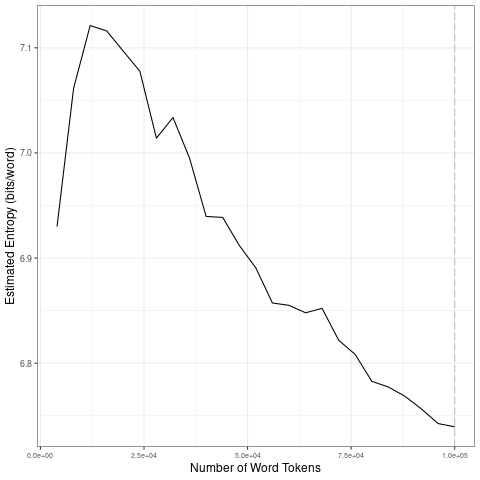

The data file committed next to this chart (first rows):
file, entropy.Corpus.Size, entropy.Entropy, sd.Corpus.Size, sd.SD
data/covid-clean/2020_by_fr/2020-06-21_t…, 4000, 6.93, 20000, 0.07909
data/covid-clean/2020_by_fr/2020-06-21_t…, 8000, 7.061, 40000, 0.0508
data/covid-clean/2020_by_fr/2020-06-21_t…, 12000, 7.121, 60000, 0.03587
data/covid-clean/2020_by_fr/2020-06-21_t…, 16000, 7.116, 80000, 0.02878
data/covid-clean/2020_by_fr/2020-06-21_t…, 20000, 7.097, 1e+05, 0.01629
data/covid-clean/2020_by_fr/2020-06-21_t…, 24000, 7.078, 20000, 0.07909
data/covid-clean/2020_by_fr/2020-06-21_t…, 28000, 7.014, 40000, 0.0508
data/covid-clean/2020_by_fr/2020-06-21_t…, 32000, 7.034, 60000, 0.03587
data/covid-clean/2020_by_fr/2020-06-21_t…, 36000, 6.995, 80000, 0.02878
data/covid-clean/2020_by_fr/2020-06-21_t…, 40000, 6.94, 1e+05, 0.01629
data/covid-clean/2020_by_fr/2020-06-21_t…, 44000, 6.939, 20000, 0.07909
data/covid-clean/2020_by_fr/2020-06-21_t…, 48000, 6.912, 40000, 0.0508
data/covid-clean/2020_by_fr/2020-06-21_t…, 52000, 6.891, 60000, 0.03587
data/covid-clean/2020_by_fr/2020-06-21_t…, 56000, 6.857, 80000, 0.02878
data/covid-clean/2020_by_fr/2020-06-21_t…, 60000, 6.855, 1e+05, 0.01629
data/covid-clean/2020_by_fr/2020-06-21_t…, 64000, 6.848, 20000, 0.07909
data/covid-clean/2020_by_fr/2020-06-21_t…, 68000, 6.852, 40000, 0.0508
data/covid-clean/2020_by_fr/2020-06-21_t…, 72000, 6.822, 60000, 0.03587
data/covid-clean/2020_by_fr/2020-06-21_t…, 76000, 6.808, 80000, 0.02878
data/covid-clean/2020_by_fr/2020-06-21_t…, 80000, 6.783, 1e+05, 0.01629
data/covid-clean/2020_by_fr/2020-06-21_t…, 84000, 6.777, 20000, 0.07909
data/covid-clean/2020_by_fr/2020-06-21_t…, 88000, 6.769, 40000, 0.0508
data/covid-clean/2020_by_fr/2020-06-21_t…, 92000, 6.756, 60000, 0.03587
data/covid-clean/2020_by_fr/2020-06-21_t…, 96000, 6.743, 80000, 0.02878
data/covid-clean/2020_by_fr/2020-06-21_t…, 1e+05, 6.739, 1e+05, 0.01629
